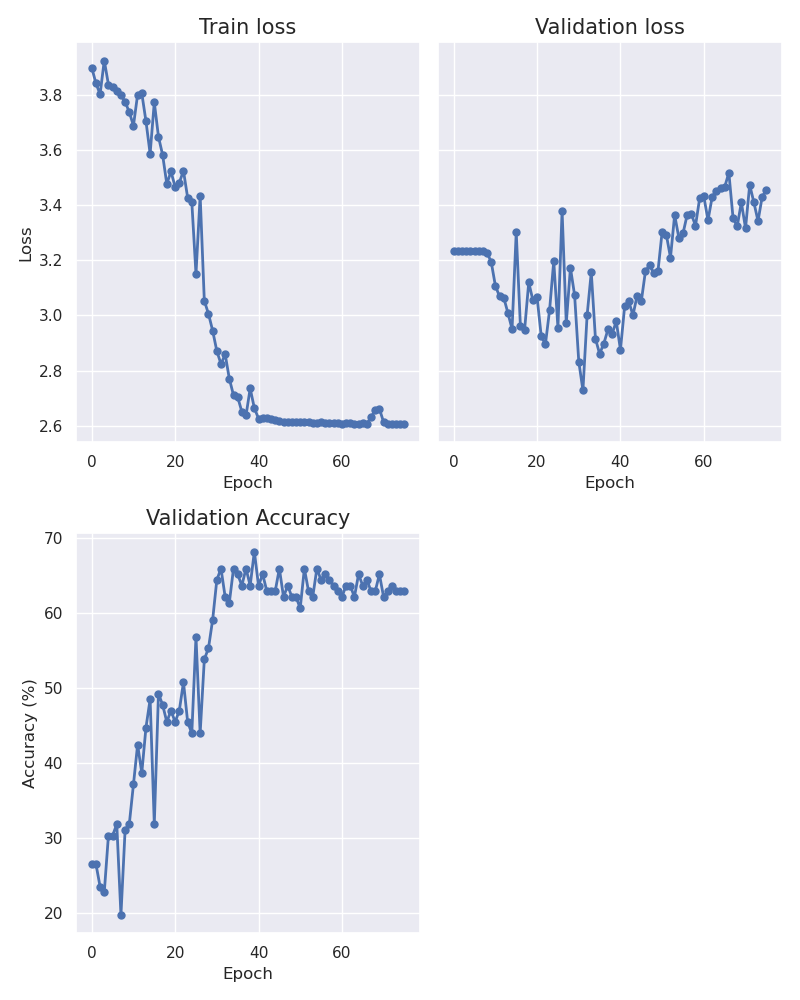

Source data for this figure (header and first rows):
epoch, train_loss, val_loss, accuracy
0, 3.898, 3.235, 26.52
1, 3.841, 3.235, 26.52
2, 3.802, 3.235, 23.48
3, 3.924, 3.235, 22.73
4, 3.836, 3.235, 30.3
5, 3.827, 3.235, 30.3
6, 3.812, 3.235, 31.82
7, 3.799, 3.235, 19.7
8, 3.774, 3.227, 31.06
9, 3.737, 3.194, 31.82
10, 3.688, 3.107, 37.12
11, 3.8, 3.068, 42.42
12, 3.805, 3.065, 38.64
13, 3.704, 3.009, 44.7
14, 3.586, 2.95, 48.48
15, 3.773, 3.302, 31.82
16, 3.648, 2.961, 49.24
17, 3.581, 2.946, 47.73
18, 3.476, 3.12, 45.45
19, 3.522, 3.055, 46.97
20, 3.466, 3.066, 45.45
21, 3.481, 2.924, 46.97
22, 3.524, 2.895, 50.76
23, 3.427, 3.019, 45.45
24, 3.41, 3.197, 43.94
25, 3.149, 2.955, 56.82
26, 3.434, 3.379, 43.94
27, 3.053, 2.971, 53.79
28, 3.005, 3.172, 55.3
29, 2.944, 3.073, 59.09
30, 2.871, 2.832, 64.39
31, 2.824, 2.728, 65.91
32, 2.859, 3, 62.12
33, 2.77, 3.156, 61.36
34, 2.711, 2.916, 65.91
35, 2.704, 2.86, 65.15
36, 2.651, 2.897, 63.64
37, 2.637, 2.949, 65.91
38, 2.735, 2.933, 63.64
39, 2.664, 2.978, 68.18
40, 2.626, 2.875, 63.64
41, 2.626, 3.032, 65.15
42, 2.626, 3.05, 62.88
43, 2.624, 3, 62.88
44, 2.619, 3.071, 62.88
45, 2.616, 3.051, 65.91
46, 2.615, 3.161, 62.12
47, 2.612, 3.181, 63.64
48, 2.613, 3.152, 62.12
49, 2.614, 3.16, 62.12
50, 2.613, 3.303, 60.61
51, 2.612, 3.293, 65.91
52, 2.614, 3.209, 62.88
53, 2.611, 3.364, 62.12
54, 2.61, 3.282, 65.91
55, 2.612, 3.297, 64.39
56, 2.611, 3.364, 65.15
57, 2.608, 3.367, 64.39
58, 2.608, 3.325, 63.64
59, 2.609, 3.424, 62.88
... 16 more rows
